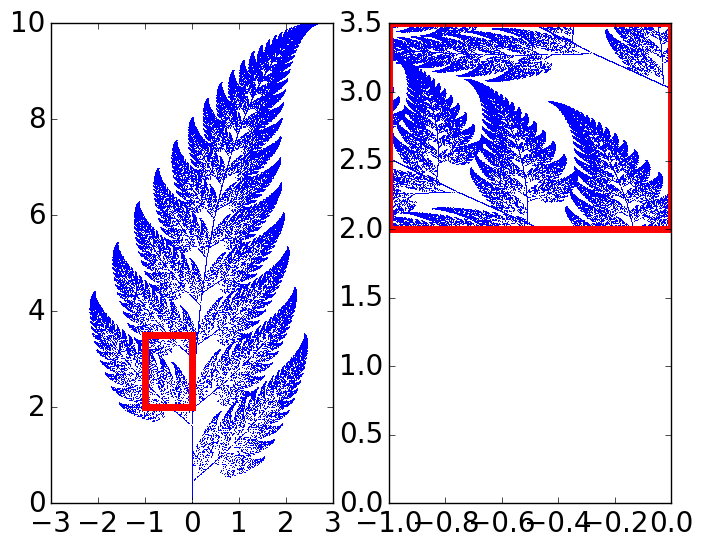

The script that saved this image:
#!/usr/bin/env python3
# -*-coding:utf-8 -*-
# 
# This script plots a fractal geometry and generates a maximization of 
# an specific section of the figure.
#
# [redacted]
# email [[email redacted]]
# -----------------------------------------------------------
import random
import numpy as np
import matplotlib.pyplot as plt

plt.style.use('classic')
plt.rcParams['font.size'] = 20


def new_point(x_last, y_last):
    """Function that generates a new point following the fractal geometry.
    Args:
        x_last (float): Last value x
        y_last (float): Last value y
    """
    # Generate a new uniform number from 0-1
    p = random.uniform(0, 1)
    # Determine the new coordinates of the point 
    if (p <= 0.85):
        x_new = 0.85*x_last+0.04*y_last
        y_new = -0.04*x_last+0.85*y_last+1.6
    elif(p > 0.85) and (p <= 0.92):
        x_new = 0.2*x_last-0.26*y_last
        y_new = 0.23*x_last+0.22*y_last+1.6
    elif(p > 0.92) and (p <= 0.99):
        x_new = -0.15*x_last+0.28*y_last
        y_new = 0.26*x_last+0.24*y_last+0.44
    else:
        x_new = 0
        y_new = 0.16*y_last
    return[x_new, y_new]


# Number of points
number_points = 10**5

# Initialize variables
X = [0]                 
Y = [0]
X_MAX = [0]               
Y_MAX = [0]
x0 = 0
y0 = 0

for i in range(0, number_points-1):
    [x, y] = new_point(x0, y0)
    X.append(x)
    Y.append(y)
    x0 = x
    y0 = y

X = np.array(X)
Y = np.array(Y)

while len(X_MAX) < number_points:
    [x, y] = new_point(x0, y0)
    if (x >= -1) and (x <= 0) and (y >= 2) and (y <= 3.5):
        X_MAX.append(x)
        Y_MAX.append(y)
    x0 = x
    y0 = y
    
X_MAX = np.array(X_MAX)
Y_MAX = np.array(Y_MAX)

# Define the first plot 
plt.subplot(1, 2, 1)
plt.plot(X, Y, 'b,')

# Define red square 
plt.plot([-1, 0], [2, 2], 'r-', lw=5)
plt.plot([-1, 0], [3.5, 3.5], 'r-', lw=5)
plt.plot([-1, -1], [2, 3.5], 'r-', lw=5)
plt.plot([0, 0], [2, 3.5], 'r-', lw=5)

# Define the second plot 
plt.subplot(1, 2, 2)
plt.plot(X_MAX, Y_MAX, 'b,')

# Define red square 
plt.plot([-1, 0], [2, 2], 'r-', lw=5)
plt.plot([-1, 0], [3.5, 3.5], 'r-', lw=5)
plt.plot([-1, -1], [2, 3.5], 'r-', lw=5)
plt.plot([0, 0], [2, 3.5], 'r-', lw=5)


# Show plots
plt.show()